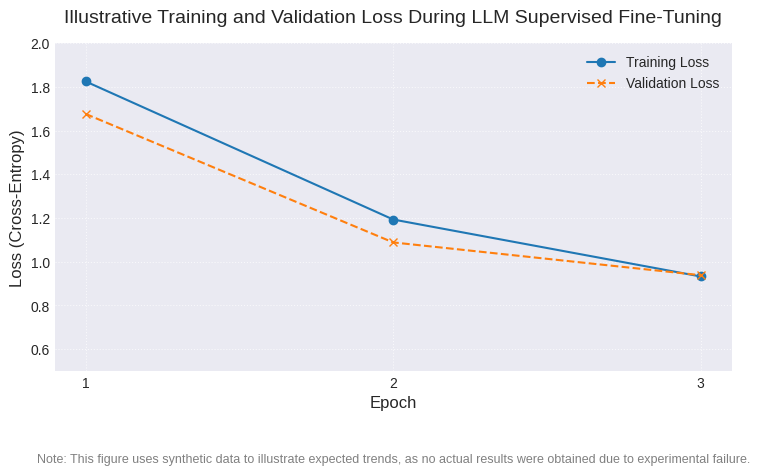

Source code (Python):
import matplotlib
matplotlib.use('Agg')
import matplotlib.pyplot as plt
import numpy as np

# Set a consistent style for publication quality
plt.style.use('seaborn-v0_8-darkgrid')

# Data for illustrative loss curves
epochs = np.arange(1, 4) # 3 epochs as per plan
train_loss = np.array([1.8, 1.2, 0.9])
val_loss = np.array([1.6, 1.1, 0.95])

# Add some noise for realism, but keep the trend
np.random.seed(42)
train_loss = train_loss + np.random.normal(0, 0.05, size=len(epochs))
val_loss = val_loss + np.random.normal(0, 0.05, size=len(epochs))

# Ensure loss remains positive and generally decreasing
train_loss = np.maximum(train_loss, 0.5)
val_loss = np.maximum(val_loss, 0.5)


plt.figure(figsize=(8, 5))

plt.plot(epochs, train_loss, marker='o', linestyle='-', color='#1f77b4', label='Training Loss')
plt.plot(epochs, val_loss, marker='x', linestyle='--', color='#ff7f0e', label='Validation Loss')

plt.title('Illustrative Training and Validation Loss During LLM Supervised Fine-Tuning', fontsize=14, pad=15)
plt.xlabel('Epoch', fontsize=12)
plt.ylabel('Loss (Cross-Entropy)', fontsize=12)
plt.xticks(epochs)
plt.yticks(fontsize=10)
plt.ylim(bottom=0.5, top=2.0)
plt.legend(fontsize=10)
plt.grid(True, linestyle=':', alpha=0.7)
plt.text(0.5, -0.25, 'Note: This figure uses synthetic data to illustrate expected trends, as no actual results were obtained due to experimental failure.',
         transform=plt.gca().transAxes, fontsize=9, color='gray', ha='center', va='top')

plt.tight_layout()
plt.savefig('figure_1.png', dpi=300, bbox_inches='tight')
plt.close()
print("Saved figure_1.png")
